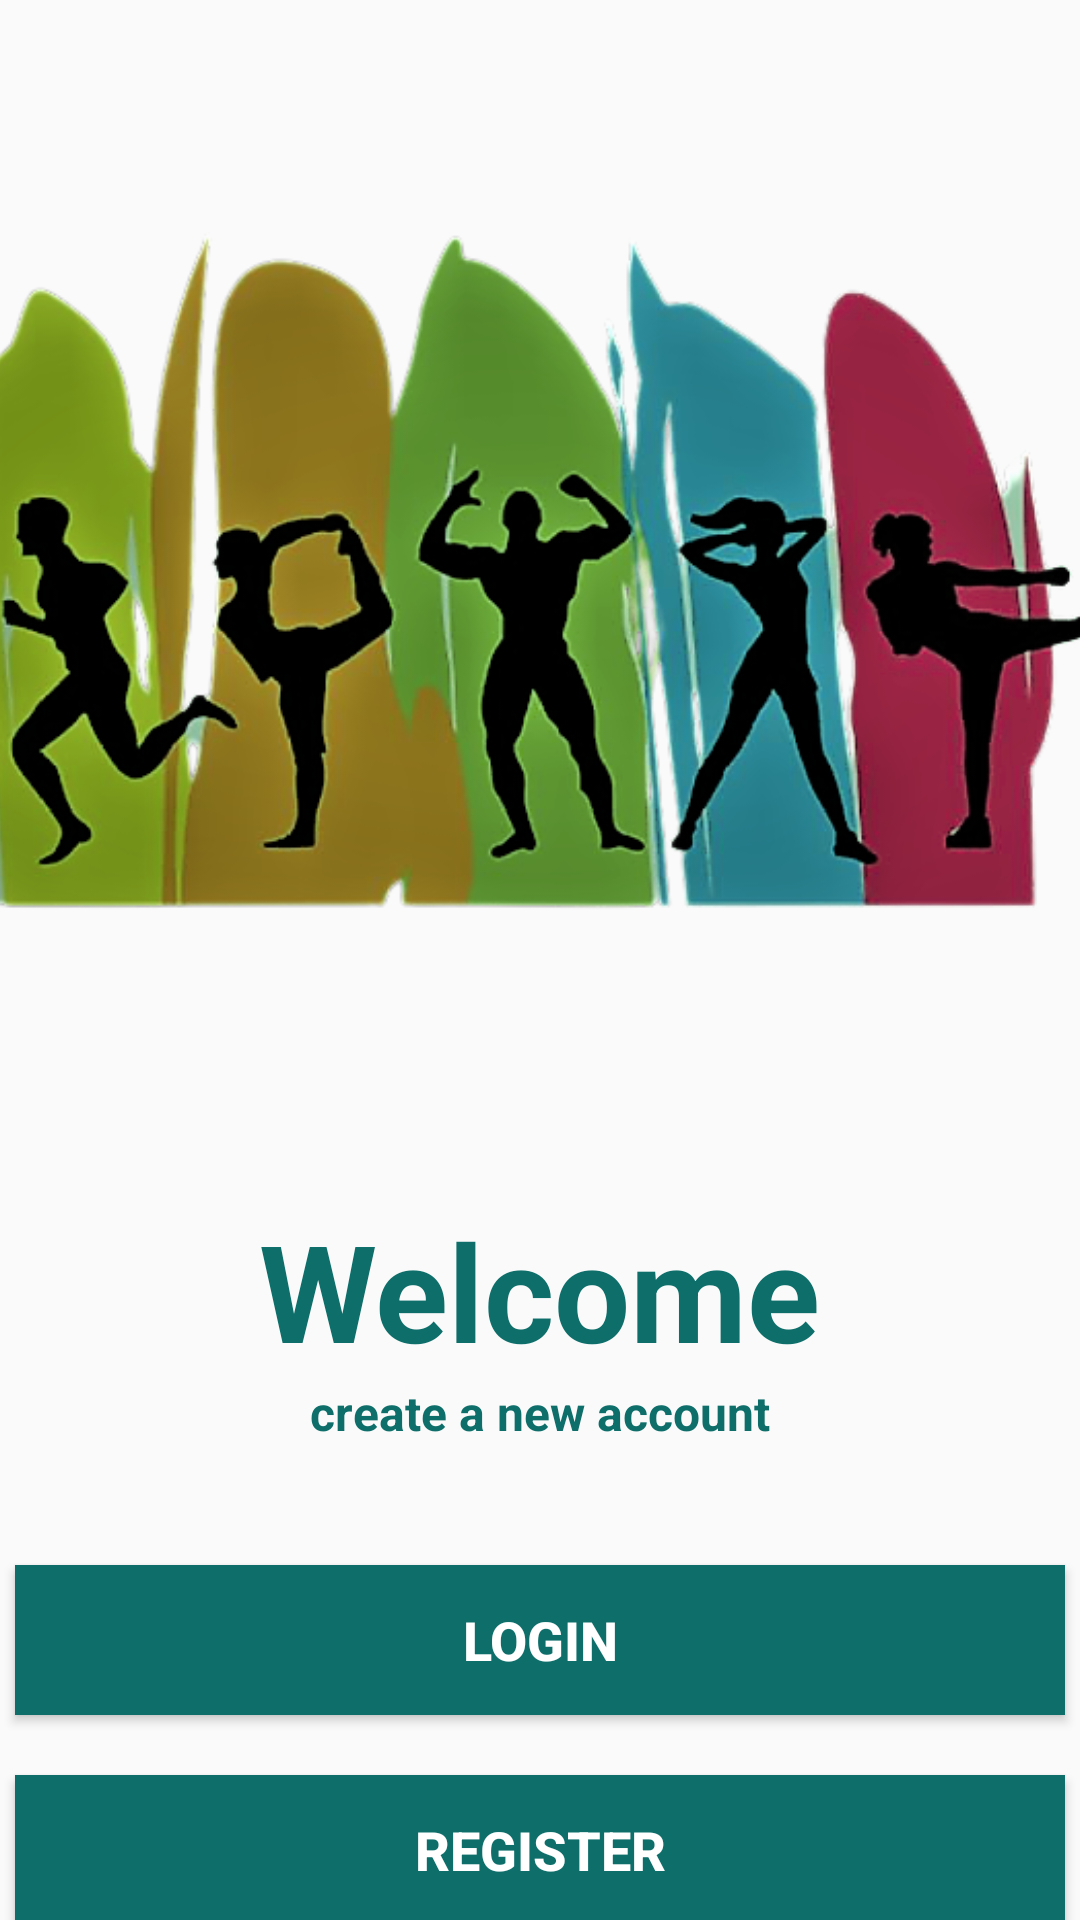

The Android layout XML behind this screen, and the referenced resources:
<!-- AndroidManifest.xml: application theme Theme.AppCompat.DayNight.NoActionBar -->
<!-- res/layout/activity_main.xml -->
<?xml version="1.0" encoding="utf-8"?>
<LinearLayout xmlns:android="http://schemas.android.com/apk/res/android"
    xmlns:app="http://schemas.android.com/apk/res-auto"
    xmlns:tools="http://schemas.android.com/tools"
    android:layout_width="match_parent"
    android:layout_height="match_parent"
    android:orientation="vertical"
    android:gravity="center_horizontal"
    android:background="@drawable/edittextbg"
    tools:context=".MainActivity">

    <ImageView
        android:id="@+id/image"
        android:layout_width="500dp"
        android:layout_height="350dp"
        android:layout_marginTop="20dp"
        android:src="@drawable/fitnessbg" />

    <TextView
        android:id="@+id/textview1"
        android:layout_width="wrap_content"
        android:layout_height="wrap_content"
        android:layout_marginTop="30dp"
        android:text="Welcome"
        android:textColor="#0d6e6a"
        android:textSize="45dp"
        android:textStyle="bold" />

    <TextView
        android:id="@+id/textview2"
        android:layout_width="wrap_content"
        android:layout_height="wrap_content"
        android:text="create a new account"
        android:textColor="#0d6e6a"
        android:textSize="16dp"
        android:textStyle="bold" />

    <Button
        android:id="@+id/resetpassword"
        android:layout_width="350dp"
        android:layout_height="50dp"
        android:layout_marginTop="40dp"
        android:background="#710F0F"
        android:onClick="onclick"
        android:text="Login"
        android:textColor="#fff"
        android:textSize="18dp"
        android:textStyle="bold"
        app:backgroundTint="#0D6E6A" />.

    <Button
        android:id="@+id/button2"
        android:layout_width="350dp"
        android:layout_height="50dp"
        android:layout_marginTop="20dp"
        android:background="#710F0F"
        android:onClick="onhit"
        android:text="register"
        android:textColor="#fff"
        android:textSize="18dp"
        android:textStyle="bold"
        app:backgroundTint="#0D6E6A" />.


</LinearLayout>
<!-- resources referenced by this layout -->
<resources>
  <!-- drawable fitnessbg: png bitmap (drawable, 205786 bytes) -->
</resources>
